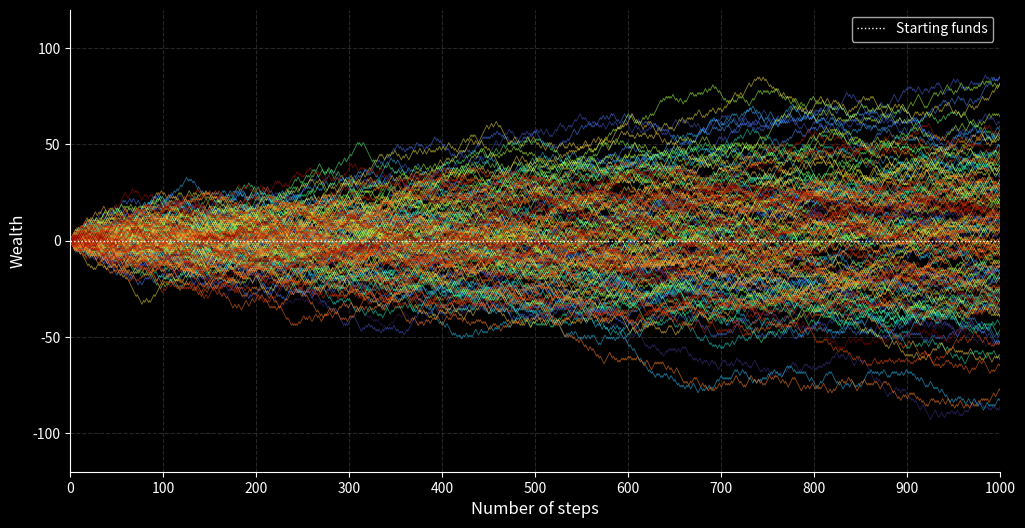

Recreate this plot in Python.
import random
import matplotlib.pyplot as plt
import matplotlib.cm as cm                              
from matplotlib.ticker import FuncFormatter

plt.style.use('dark_background')
# plt.style.use('default')

def rollDice():
    roll = random.randint(1, 2)
    if roll == 1:
        return False
    else:
        return True

def simple_bettor(funds, initial_wager, wager_count):
    value = funds
    wager = initial_wager
    path = [value]
    current = 1

    while current <= wager_count:
        if rollDice():
            value += wager
        else:
            value -= wager

        path.append(value)

        # if value <= 0:
        #     break

        current += 1

    return path

rounds = 1000
bettors = 150
start = 0

fig, ax = plt.subplots(figsize=(12, 6))

x = 0
while x < bettors:
    path = simple_bettor(start, 1, rounds)
    ax.plot(path, color=cm.turbo(x / bettors), linewidth=0.6, alpha=0.6)             #gradiants: plasma viridis cool spring turbo
    x += 1

# Labels
# ax.set_title(str(bettors) + ' bettors, ' + str(rounds) + ' bets each', fontsize=16)
ax.set_xlabel('Number of steps', fontsize=12)
ax.set_ylabel('Wealth', fontsize=12)

# Axes
ax.set_xlim(0, rounds)
ax.set_xticks(range(0, rounds + 1, rounds // 10))
ax.set_ylim(-120,120)
ax.yaxis.set_major_formatter(FuncFormatter(lambda v, pos: f'{int(v):,}'))

# Extras
ax.grid(True, color='gray', alpha=0.3, linestyle='--')
ax.axhline(start, color='white', linewidth=1, linestyle=':', label='Starting funds')
ax.legend()
ax.spines['top'].set_visible(False)
ax.spines['right'].set_visible(False)

plt.show()
